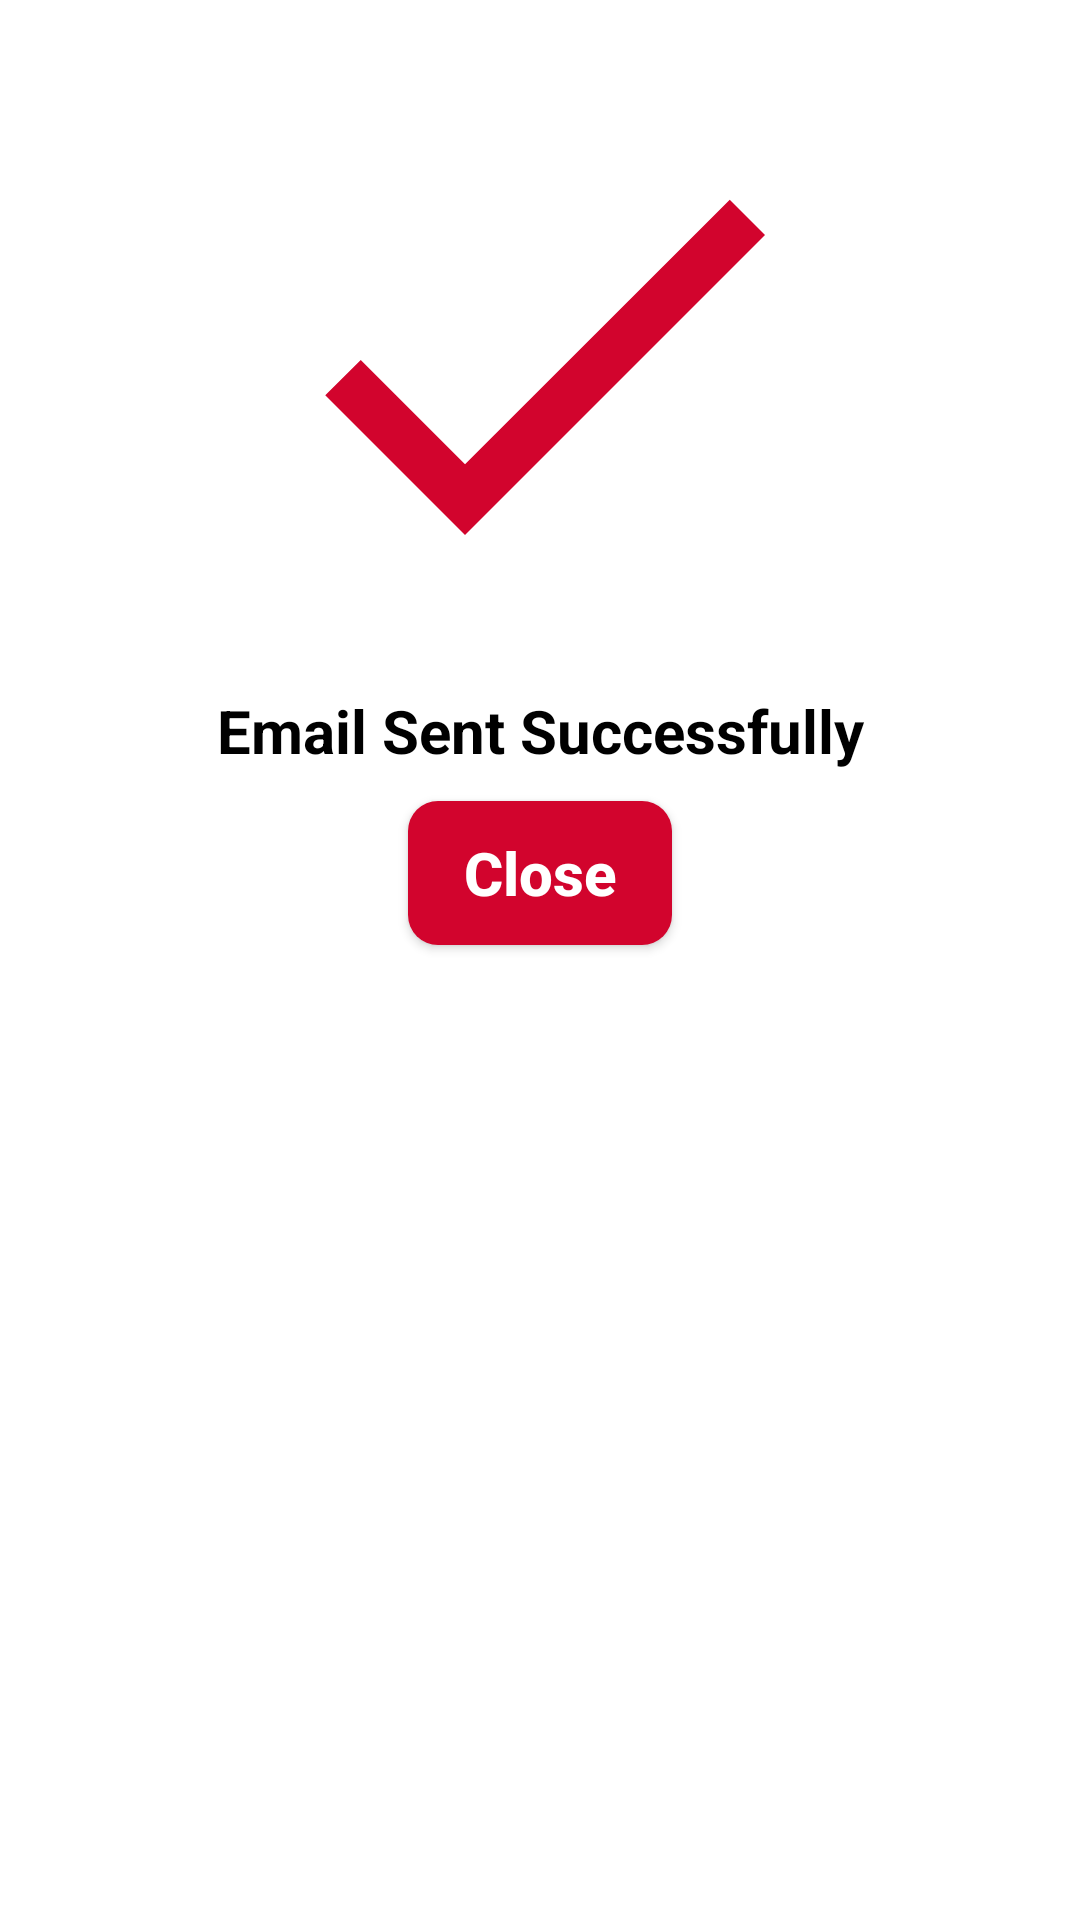

Layout XML and referenced resources for this Android screen:
<!-- AndroidManifest.xml: application theme Theme.BBA -->
<!-- res/layout/output_layout.xml -->
<?xml version="1.0" encoding="utf-8"?>
<LinearLayout xmlns:android="http://schemas.android.com/apk/res/android"
    android:padding="20dp"
    android:layout_width="match_parent"
    android:layout_height="wrap_content"
    android:orientation="vertical">
    
    <ImageView
        android:layout_width="200dp"
        android:layout_height="200dp"
        android:layout_gravity="center_horizontal"
        android:src="@drawable/ic_check"/>

    <TextView
        android:layout_width="match_parent"
        android:layout_height="wrap_content"
        android:text="Email Sent Successfully"
        android:textColor="#000"
        android:layout_margin="10dp"
        android:textStyle="bold"
        android:gravity="center"
        android:textSize="20sp"/>

    <Button
        android:id="@+id/closeButton"
        android:layout_width="wrap_content"
        android:layout_height="wrap_content"
        android:text="Close"
        android:textAllCaps="false"
        android:textStyle="bold"
        android:textSize="20sp"
        android:layout_gravity="center"
        android:textColor="#fff"
        android:background="@drawable/button_background"/>

</LinearLayout>
<!-- resources referenced by this layout -->
<resources>
  <!-- drawable button_background (drawable) -->
  <?xml version="1.0" encoding="utf-8"?>
  <shape xmlns:android="http://schemas.android.com/apk/res/android">
  
      <solid
          android:color="#D2042D"
  
          />
      <corners
          android:radius="10dp"
          />
  
  </shape>
  <!-- drawable ic_check (drawable) -->
  <vector xmlns:android="http://schemas.android.com/apk/res/android"
      android:width="24dp"
      android:height="24dp"
      android:viewportWidth="24"
      android:viewportHeight="24"
      android:tint="@color/cherryred">
    <path
        android:fillColor="@android:color/white"
        android:pathData="M9,16.17L4.83,12l-1.42,1.41L9,19 21,7l-1.41,-1.41z"/>
  </vector>
  <style name="Theme.BBA" parent="Theme.MaterialComponents.Light.NoActionBar">
          
          <item name="colorPrimary">@color/cherryred</item>
          <item name="colorPrimaryVariant">@color/cherryred</item>
          <item name="colorOnPrimary">@color/white</item>
          
          <item name="colorSecondary">@color/teal_200</item>
          <item name="colorSecondaryVariant">@color/teal_700</item>
          <item name="colorOnSecondary">@color/black</item>
          
          <item name="android:statusBarColor" tools:targetApi="l">?attr/colorPrimaryVariant</item>
          
      </style>
  <color name="cherryred">#D2042D</color>
  <color name="white">#FFFFFFFF</color>
  <color name="teal_200">#FF03DAC5</color>
  <color name="teal_700">#FF018786</color>
  <color name="black">#FF000000</color>
</resources>
